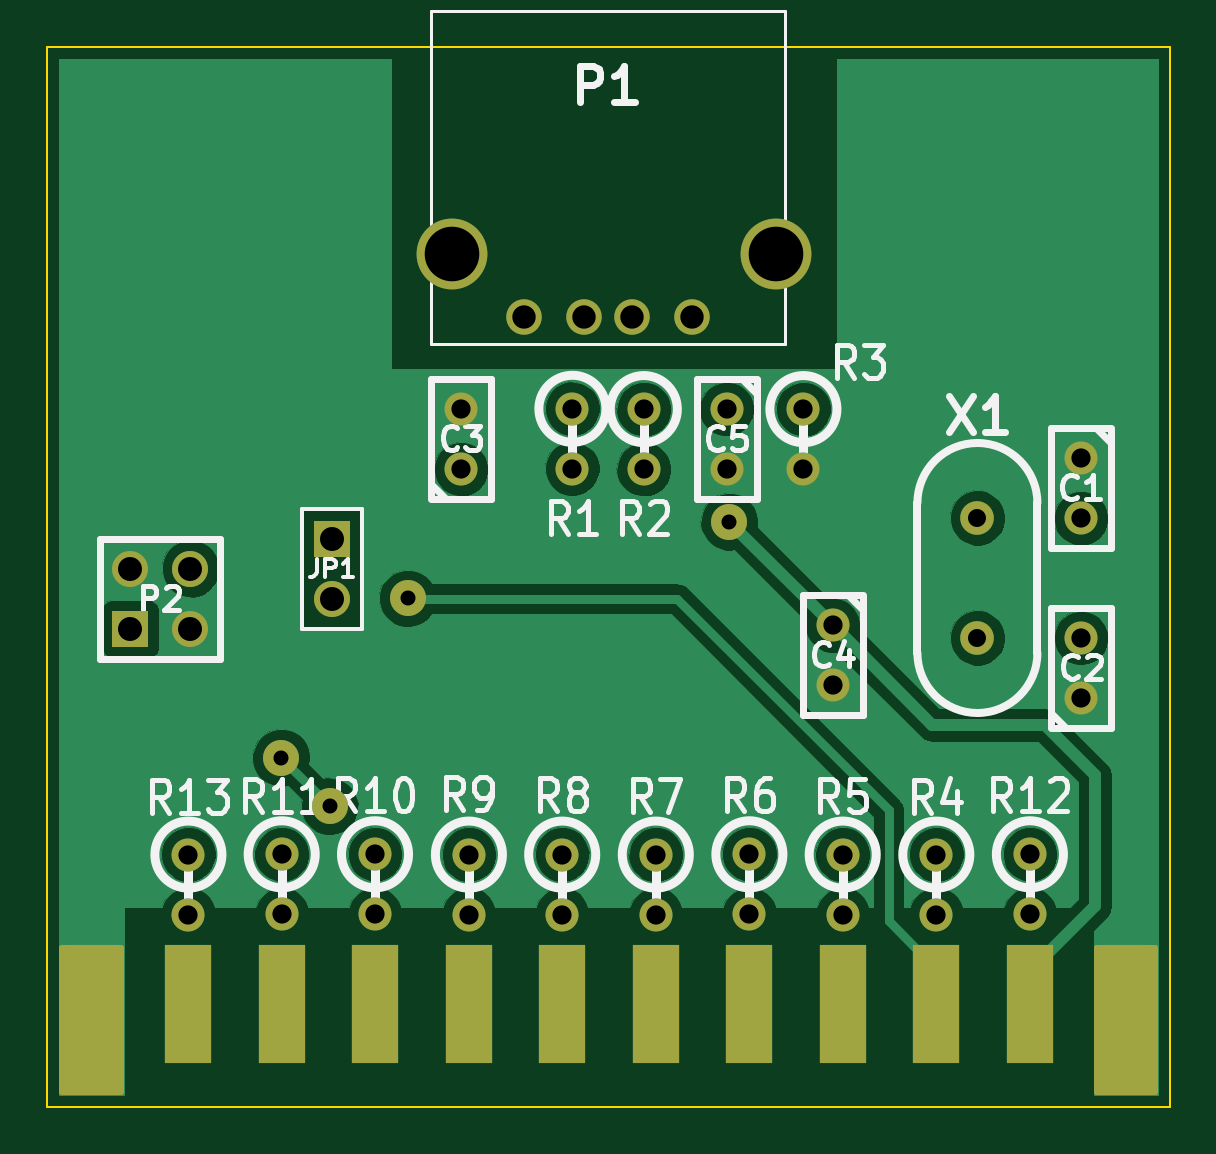
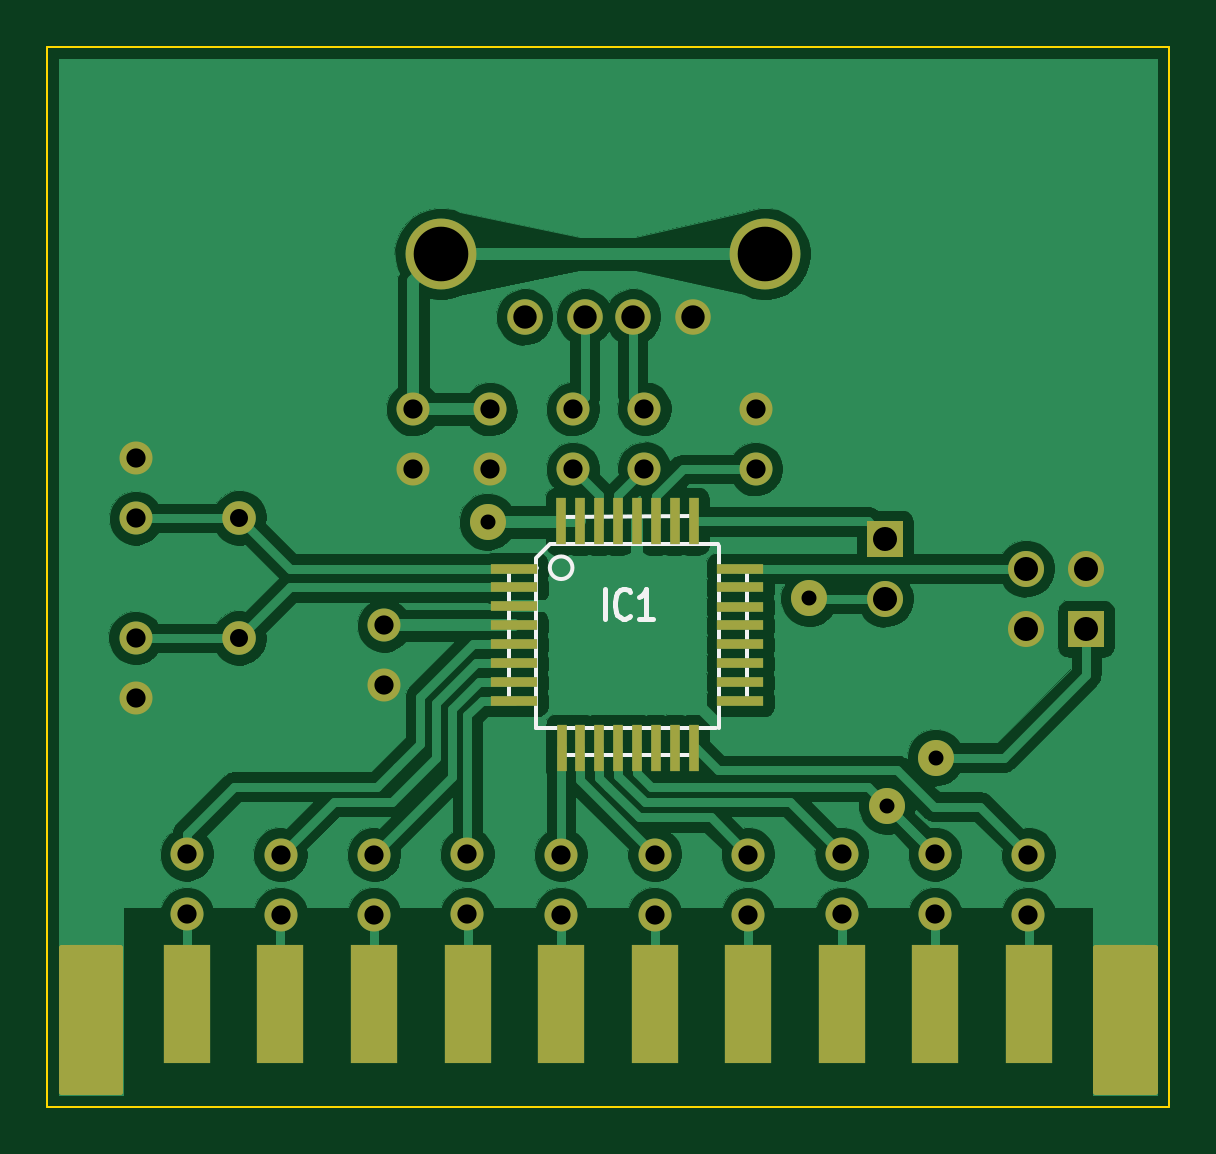
Circuit board: 8 layer files. Board 47.5 x 44.9 mm.
- bottom_copper: at90usb162-B.Cu.gbr (95378 bytes)
- bottom_mask: at90usb162-B.Mask.gbr (3859 bytes)
- bottom_silk: at90usb162-B.SilkS.gbr (5587 bytes)
- outline: at90usb162-Edge.Cuts.gbr (519 bytes)
- top_copper: at90usb162-F.Cu.gbr (73738 bytes)
- top_mask: at90usb162-F.Mask.gbr (2925 bytes)
- top_silk: at90usb162-F.SilkS.gbr (23205 bytes)
- drill: at90usb162.drl (1078 bytes)

=== bottom_copper: at90usb162-B.Cu.gbr (95378 bytes, source omitted) ===
=== bottom_mask: at90usb162-B.Mask.gbr ===
G04 #@! TF.FileFunction,Soldermask,Bot*
%FSLAX46Y46*%
G04 Gerber Fmt 4.6, Leading zero omitted, Abs format (unit mm)*
G04 Created by KiCad (PCBNEW 4.0.7) date 08/25/20 08:50:58*
%MOMM*%
%LPD*%
G01*
G04 APERTURE LIST*
%ADD10C,0.150000*%
%ADD11R,2.000000X5.000000*%
%ADD12C,1.501140*%
%ADD13C,2.999740*%
%ADD14R,1.998980X0.449580*%
%ADD15R,0.449580X1.998980*%
%ADD16C,1.422400*%
%ADD17C,1.397000*%
%ADD18R,1.524000X1.524000*%
%ADD19C,1.524000*%
%ADD20C,0.254000*%
G04 APERTURE END LIST*
D10*
D11*
X232141600Y-152161100D03*
X228181600Y-152161100D03*
X224221600Y-152161100D03*
X220261600Y-152161100D03*
X216301600Y-152161100D03*
X212341600Y-152161100D03*
X208381600Y-152161100D03*
X204421600Y-152161100D03*
X200461600Y-152161100D03*
X196501600Y-152161100D03*
X192541600Y-152161100D03*
X188581600Y-152161100D03*
D12*
X206768700Y-123063000D03*
X209308700Y-123063000D03*
X211340700Y-123063000D03*
X213880700Y-123063000D03*
D13*
X203720700Y-120396000D03*
X217436700Y-120396000D03*
D14*
X214315040Y-139313920D03*
X214315040Y-138513820D03*
X214315040Y-137713720D03*
X214315040Y-136913620D03*
X214315040Y-136113520D03*
X214315040Y-135313420D03*
X214315040Y-134513320D03*
X214315040Y-133713220D03*
X204749400Y-133718300D03*
X204749400Y-139331700D03*
X204749400Y-138518900D03*
X204749400Y-137706100D03*
X204749400Y-136918700D03*
X204749400Y-136105900D03*
X204749400Y-135318500D03*
X204749400Y-134505700D03*
D15*
X212323680Y-131711700D03*
X211526120Y-131711700D03*
X210723480Y-131711700D03*
X209925920Y-131711700D03*
X209123280Y-131711700D03*
X208325720Y-131711700D03*
X207523080Y-131711700D03*
X206725520Y-131711700D03*
X212318600Y-141312900D03*
X211531200Y-141312900D03*
X210718400Y-141312900D03*
X209931000Y-141312900D03*
X209143600Y-141312900D03*
X208330800Y-141312900D03*
X207518000Y-141312900D03*
X206705200Y-141312900D03*
D16*
X225958400Y-136652000D03*
X225958400Y-131572000D03*
D17*
X204101700Y-129501900D03*
X204101700Y-126961900D03*
X230339900Y-129044700D03*
X230339900Y-131584700D03*
X230352600Y-139192000D03*
X230352600Y-136652000D03*
X219837000Y-136118600D03*
X219837000Y-138658600D03*
X215341200Y-126961900D03*
X215341200Y-129501900D03*
X208813400Y-126949200D03*
X208813400Y-129489200D03*
X211836000Y-126961900D03*
X211836000Y-129501900D03*
X218592400Y-126961900D03*
X218592400Y-129501900D03*
D18*
X190106300Y-136258300D03*
D19*
X190106300Y-133718300D03*
X192646300Y-136258300D03*
X192646300Y-133718300D03*
D17*
X224218500Y-145821400D03*
X224218500Y-148361400D03*
X220256100Y-145821400D03*
X220256100Y-148361400D03*
X216306400Y-145808700D03*
X216306400Y-148348700D03*
X212344000Y-145821400D03*
X212344000Y-148361400D03*
X208381600Y-145821400D03*
X208381600Y-148361400D03*
X204431900Y-145821400D03*
X204431900Y-148361400D03*
X200456800Y-145808700D03*
X200456800Y-148348700D03*
X196507100Y-145808700D03*
X196507100Y-148348700D03*
X228180900Y-145808700D03*
X228180900Y-148348700D03*
X192557400Y-145821400D03*
X192557400Y-148361400D03*
D18*
X198628000Y-132448300D03*
D19*
X198628000Y-134988300D03*
X198539100Y-143776700D03*
X196481700Y-141719300D03*
X201841100Y-134975600D03*
X215455500Y-131737100D03*
D20*
G36*
X233476800Y-155879800D02*
X231013000Y-155879800D01*
X231013000Y-149783800D01*
X233476800Y-149783800D01*
X233476800Y-155879800D01*
X233476800Y-155879800D01*
G37*
X233476800Y-155879800D02*
X231013000Y-155879800D01*
X231013000Y-149783800D01*
X233476800Y-149783800D01*
X233476800Y-155879800D01*
G36*
X189712600Y-155879800D02*
X187210700Y-155879800D01*
X187210700Y-149783800D01*
X189712600Y-149783800D01*
X189712600Y-155879800D01*
X189712600Y-155879800D01*
G37*
X189712600Y-155879800D02*
X187210700Y-155879800D01*
X187210700Y-149783800D01*
X189712600Y-149783800D01*
X189712600Y-155879800D01*
M02*

=== bottom_silk: at90usb162-B.SilkS.gbr ===
G04 #@! TF.FileFunction,Legend,Bot*
%FSLAX46Y46*%
G04 Gerber Fmt 4.6, Leading zero omitted, Abs format (unit mm)*
G04 Created by KiCad (PCBNEW 4.0.7) date 08/25/20 08:50:58*
%MOMM*%
%LPD*%
G01*
G04 APERTURE LIST*
%ADD10C,0.150000*%
%ADD11C,0.152400*%
%ADD12C,0.203200*%
%ADD13R,2.000000X5.000000*%
%ADD14C,1.501140*%
%ADD15C,2.999740*%
%ADD16R,1.998980X0.449580*%
%ADD17R,0.449580X1.998980*%
%ADD18C,1.422400*%
%ADD19C,1.397000*%
%ADD20R,1.524000X1.524000*%
%ADD21C,1.524000*%
%ADD22C,0.254000*%
G04 APERTURE END LIST*
D10*
D11*
X204470000Y-139306300D02*
X205613000Y-139306300D01*
X204470000Y-133769100D02*
X205587600Y-133769100D01*
X204470000Y-139306300D02*
X204470000Y-133769100D01*
X206705200Y-140500100D02*
X206705200Y-141592300D01*
X212318600Y-140525500D02*
X212318600Y-141592300D01*
X212344000Y-141592300D02*
X206705200Y-141617700D01*
X212293200Y-131508500D02*
X206781400Y-131483100D01*
X213385400Y-133261100D02*
X213385400Y-140449300D01*
X206756000Y-131508500D02*
X206756000Y-132549900D01*
X212750400Y-132651500D02*
X205689200Y-132651500D01*
X205638400Y-140474700D02*
X205638400Y-132753100D01*
X213385400Y-140474700D02*
X205765400Y-140474700D01*
X214528400Y-133692900D02*
X214528400Y-139331700D01*
X214528400Y-139331700D02*
X213385400Y-139331700D01*
X213375240Y-133235700D02*
X212791040Y-132651500D01*
X214523320Y-133692900D02*
X213375240Y-133692900D01*
X212293200Y-132651500D02*
X212293200Y-131503420D01*
X212818166Y-133677660D02*
G75*
G03X212818166Y-133677660I-479246J0D01*
G01*
D12*
X210491009Y-135842224D02*
X210491009Y-134572224D01*
X209426628Y-135721271D02*
X209475009Y-135781748D01*
X209620152Y-135842224D01*
X209716914Y-135842224D01*
X209862056Y-135781748D01*
X209958818Y-135660795D01*
X210007199Y-135539843D01*
X210055580Y-135297938D01*
X210055580Y-135116510D01*
X210007199Y-134874605D01*
X209958818Y-134753652D01*
X209862056Y-134632700D01*
X209716914Y-134572224D01*
X209620152Y-134572224D01*
X209475009Y-134632700D01*
X209426628Y-134693176D01*
X208459009Y-135842224D02*
X209039580Y-135842224D01*
X208749294Y-135842224D02*
X208749294Y-134572224D01*
X208846056Y-134753652D01*
X208942818Y-134874605D01*
X209039580Y-134935081D01*
%LPC*%
D13*
X232141600Y-152161100D03*
X228181600Y-152161100D03*
X224221600Y-152161100D03*
X220261600Y-152161100D03*
X216301600Y-152161100D03*
X212341600Y-152161100D03*
X208381600Y-152161100D03*
X204421600Y-152161100D03*
X200461600Y-152161100D03*
X196501600Y-152161100D03*
X192541600Y-152161100D03*
X188581600Y-152161100D03*
D14*
X206768700Y-123063000D03*
X209308700Y-123063000D03*
X211340700Y-123063000D03*
X213880700Y-123063000D03*
D15*
X203720700Y-120396000D03*
X217436700Y-120396000D03*
D16*
X214315040Y-139313920D03*
X214315040Y-138513820D03*
X214315040Y-137713720D03*
X214315040Y-136913620D03*
X214315040Y-136113520D03*
X214315040Y-135313420D03*
X214315040Y-134513320D03*
X214315040Y-133713220D03*
X204749400Y-133718300D03*
X204749400Y-139331700D03*
X204749400Y-138518900D03*
X204749400Y-137706100D03*
X204749400Y-136918700D03*
X204749400Y-136105900D03*
X204749400Y-135318500D03*
X204749400Y-134505700D03*
D17*
X212323680Y-131711700D03*
X211526120Y-131711700D03*
X210723480Y-131711700D03*
X209925920Y-131711700D03*
X209123280Y-131711700D03*
X208325720Y-131711700D03*
X207523080Y-131711700D03*
X206725520Y-131711700D03*
X212318600Y-141312900D03*
X211531200Y-141312900D03*
X210718400Y-141312900D03*
X209931000Y-141312900D03*
X209143600Y-141312900D03*
X208330800Y-141312900D03*
X207518000Y-141312900D03*
X206705200Y-141312900D03*
D18*
X225958400Y-136652000D03*
X225958400Y-131572000D03*
D19*
X204101700Y-129501900D03*
X204101700Y-126961900D03*
X230339900Y-129044700D03*
X230339900Y-131584700D03*
X230352600Y-139192000D03*
X230352600Y-136652000D03*
X219837000Y-136118600D03*
X219837000Y-138658600D03*
X215341200Y-126961900D03*
X215341200Y-129501900D03*
X208813400Y-126949200D03*
X208813400Y-129489200D03*
X211836000Y-126961900D03*
X211836000Y-129501900D03*
X218592400Y-126961900D03*
X218592400Y-129501900D03*
D20*
X190106300Y-136258300D03*
D21*
X190106300Y-133718300D03*
X192646300Y-136258300D03*
X192646300Y-133718300D03*
D19*
X224218500Y-145821400D03*
X224218500Y-148361400D03*
X220256100Y-145821400D03*
X220256100Y-148361400D03*
X216306400Y-145808700D03*
X216306400Y-148348700D03*
X212344000Y-145821400D03*
X212344000Y-148361400D03*
X208381600Y-145821400D03*
X208381600Y-148361400D03*
X204431900Y-145821400D03*
X204431900Y-148361400D03*
X200456800Y-145808700D03*
X200456800Y-148348700D03*
X196507100Y-145808700D03*
X196507100Y-148348700D03*
X228180900Y-145808700D03*
X228180900Y-148348700D03*
X192557400Y-145821400D03*
X192557400Y-148361400D03*
D20*
X198628000Y-132448300D03*
D21*
X198628000Y-134988300D03*
X198539100Y-143776700D03*
X196481700Y-141719300D03*
X201841100Y-134975600D03*
X215455500Y-131737100D03*
D22*
G36*
X233476800Y-155879800D02*
X231013000Y-155879800D01*
X231013000Y-149783800D01*
X233476800Y-149783800D01*
X233476800Y-155879800D01*
X233476800Y-155879800D01*
G37*
X233476800Y-155879800D02*
X231013000Y-155879800D01*
X231013000Y-149783800D01*
X233476800Y-149783800D01*
X233476800Y-155879800D01*
G36*
X189712600Y-155879800D02*
X187210700Y-155879800D01*
X187210700Y-149783800D01*
X189712600Y-149783800D01*
X189712600Y-155879800D01*
X189712600Y-155879800D01*
G37*
X189712600Y-155879800D02*
X187210700Y-155879800D01*
X187210700Y-149783800D01*
X189712600Y-149783800D01*
X189712600Y-155879800D01*
M02*

=== outline: at90usb162-Edge.Cuts.gbr ===
G04 #@! TF.FileFunction,Profile,NP*
%FSLAX46Y46*%
G04 Gerber Fmt 4.6, Leading zero omitted, Abs format (unit mm)*
G04 Created by KiCad (PCBNEW 4.0.7) date 08/25/20 08:50:58*
%MOMM*%
%LPD*%
G01*
G04 APERTURE LIST*
%ADD10C,0.150000*%
%ADD11C,0.100000*%
G04 APERTURE END LIST*
D10*
D11*
X234099100Y-156502100D02*
X186588400Y-156502100D01*
X234099100Y-111620300D02*
X234099100Y-156502100D01*
X186588400Y-111620300D02*
X234099100Y-111620300D01*
X186588400Y-156502100D02*
X186588400Y-111620300D01*
M02*

=== top_copper: at90usb162-F.Cu.gbr (73738 bytes, source omitted) ===
=== top_mask: at90usb162-F.Mask.gbr ===
G04 #@! TF.FileFunction,Soldermask,Top*
%FSLAX46Y46*%
G04 Gerber Fmt 4.6, Leading zero omitted, Abs format (unit mm)*
G04 Created by KiCad (PCBNEW 4.0.7) date 08/25/20 08:50:58*
%MOMM*%
%LPD*%
G01*
G04 APERTURE LIST*
%ADD10C,0.150000*%
%ADD11R,2.000000X5.000000*%
%ADD12C,1.501140*%
%ADD13C,2.999740*%
%ADD14C,1.422400*%
%ADD15C,1.397000*%
%ADD16R,1.524000X1.524000*%
%ADD17C,1.524000*%
%ADD18C,0.254000*%
G04 APERTURE END LIST*
D10*
D11*
X232141600Y-152161100D03*
X228181600Y-152161100D03*
X224221600Y-152161100D03*
X220261600Y-152161100D03*
X216301600Y-152161100D03*
X212341600Y-152161100D03*
X208381600Y-152161100D03*
X204421600Y-152161100D03*
X200461600Y-152161100D03*
X196501600Y-152161100D03*
X192541600Y-152161100D03*
X188581600Y-152161100D03*
D12*
X206768700Y-123063000D03*
X209308700Y-123063000D03*
X211340700Y-123063000D03*
X213880700Y-123063000D03*
D13*
X203720700Y-120396000D03*
X217436700Y-120396000D03*
D14*
X225958400Y-136652000D03*
X225958400Y-131572000D03*
D15*
X204101700Y-129501900D03*
X204101700Y-126961900D03*
X230339900Y-129044700D03*
X230339900Y-131584700D03*
X230352600Y-139192000D03*
X230352600Y-136652000D03*
X219837000Y-136118600D03*
X219837000Y-138658600D03*
X215341200Y-126961900D03*
X215341200Y-129501900D03*
X208813400Y-126949200D03*
X208813400Y-129489200D03*
X211836000Y-126961900D03*
X211836000Y-129501900D03*
X218592400Y-126961900D03*
X218592400Y-129501900D03*
D16*
X190106300Y-136258300D03*
D17*
X190106300Y-133718300D03*
X192646300Y-136258300D03*
X192646300Y-133718300D03*
D15*
X224218500Y-145821400D03*
X224218500Y-148361400D03*
X220256100Y-145821400D03*
X220256100Y-148361400D03*
X216306400Y-145808700D03*
X216306400Y-148348700D03*
X212344000Y-145821400D03*
X212344000Y-148361400D03*
X208381600Y-145821400D03*
X208381600Y-148361400D03*
X204431900Y-145821400D03*
X204431900Y-148361400D03*
X200456800Y-145808700D03*
X200456800Y-148348700D03*
X196507100Y-145808700D03*
X196507100Y-148348700D03*
X228180900Y-145808700D03*
X228180900Y-148348700D03*
X192557400Y-145821400D03*
X192557400Y-148361400D03*
D16*
X198628000Y-132448300D03*
D17*
X198628000Y-134988300D03*
X198539100Y-143776700D03*
X196481700Y-141719300D03*
X201841100Y-134975600D03*
X215455500Y-131737100D03*
D18*
G36*
X233476800Y-155879800D02*
X231013000Y-155879800D01*
X231013000Y-149783800D01*
X233476800Y-149783800D01*
X233476800Y-155879800D01*
X233476800Y-155879800D01*
G37*
X233476800Y-155879800D02*
X231013000Y-155879800D01*
X231013000Y-149783800D01*
X233476800Y-149783800D01*
X233476800Y-155879800D01*
G36*
X189712600Y-155879800D02*
X187210700Y-155879800D01*
X187210700Y-149783800D01*
X189712600Y-149783800D01*
X189712600Y-155879800D01*
X189712600Y-155879800D01*
G37*
X189712600Y-155879800D02*
X187210700Y-155879800D01*
X187210700Y-149783800D01*
X189712600Y-149783800D01*
X189712600Y-155879800D01*
M02*

=== top_silk: at90usb162-F.SilkS.gbr (23205 bytes, source omitted) ===
=== drill: at90usb162.drl ===
M48
;DRILL file {KiCad 4.0.7} date 08/25/20 08:51:05
;FORMAT={-:-/ absolute / inch / decimal}
FMAT,2
INCH,TZ
T1C0.025
T2C0.030
T3C0.032
T4C0.039
T5C0.040
T6C0.091
%
G90
G05
M72
T1
X7.7355Y-5.5795
X7.8165Y-5.6605
X7.9465Y-5.314
X8.4825Y-5.1865
T2
X8.896Y-5.18
X8.896Y-5.38
T3
X7.581Y-5.741
X7.581Y-5.841
X7.7365Y-5.7405
X7.7365Y-5.8405
X7.892Y-5.7405
X7.892Y-5.8405
X8.0355Y-4.9985
X8.0355Y-5.0985
X8.0485Y-5.741
X8.0485Y-5.841
X8.204Y-5.741
X8.204Y-5.841
X8.221Y-4.998
X8.221Y-5.098
X8.34Y-4.9985
X8.34Y-5.0985
X8.36Y-5.741
X8.36Y-5.841
X8.478Y-4.9985
X8.478Y-5.0985
X8.516Y-5.7405
X8.516Y-5.8405
X8.606Y-4.9985
X8.606Y-5.0985
X8.655Y-5.359
X8.655Y-5.459
X8.6715Y-5.741
X8.6715Y-5.841
X8.8275Y-5.741
X8.8275Y-5.841
X8.9835Y-5.7405
X8.9835Y-5.8405
X9.0685Y-5.0805
X9.0685Y-5.1805
X9.069Y-5.38
X9.069Y-5.48
T4
X8.1405Y-4.845
X8.2405Y-4.845
X8.3205Y-4.845
X8.4205Y-4.845
T5
X7.4845Y-5.2645
X7.4845Y-5.3645
X7.5845Y-5.2645
X7.5845Y-5.3645
X7.82Y-5.2145
X7.82Y-5.3145
T6
X8.0205Y-4.74
X8.5605Y-4.74
T0
M30

